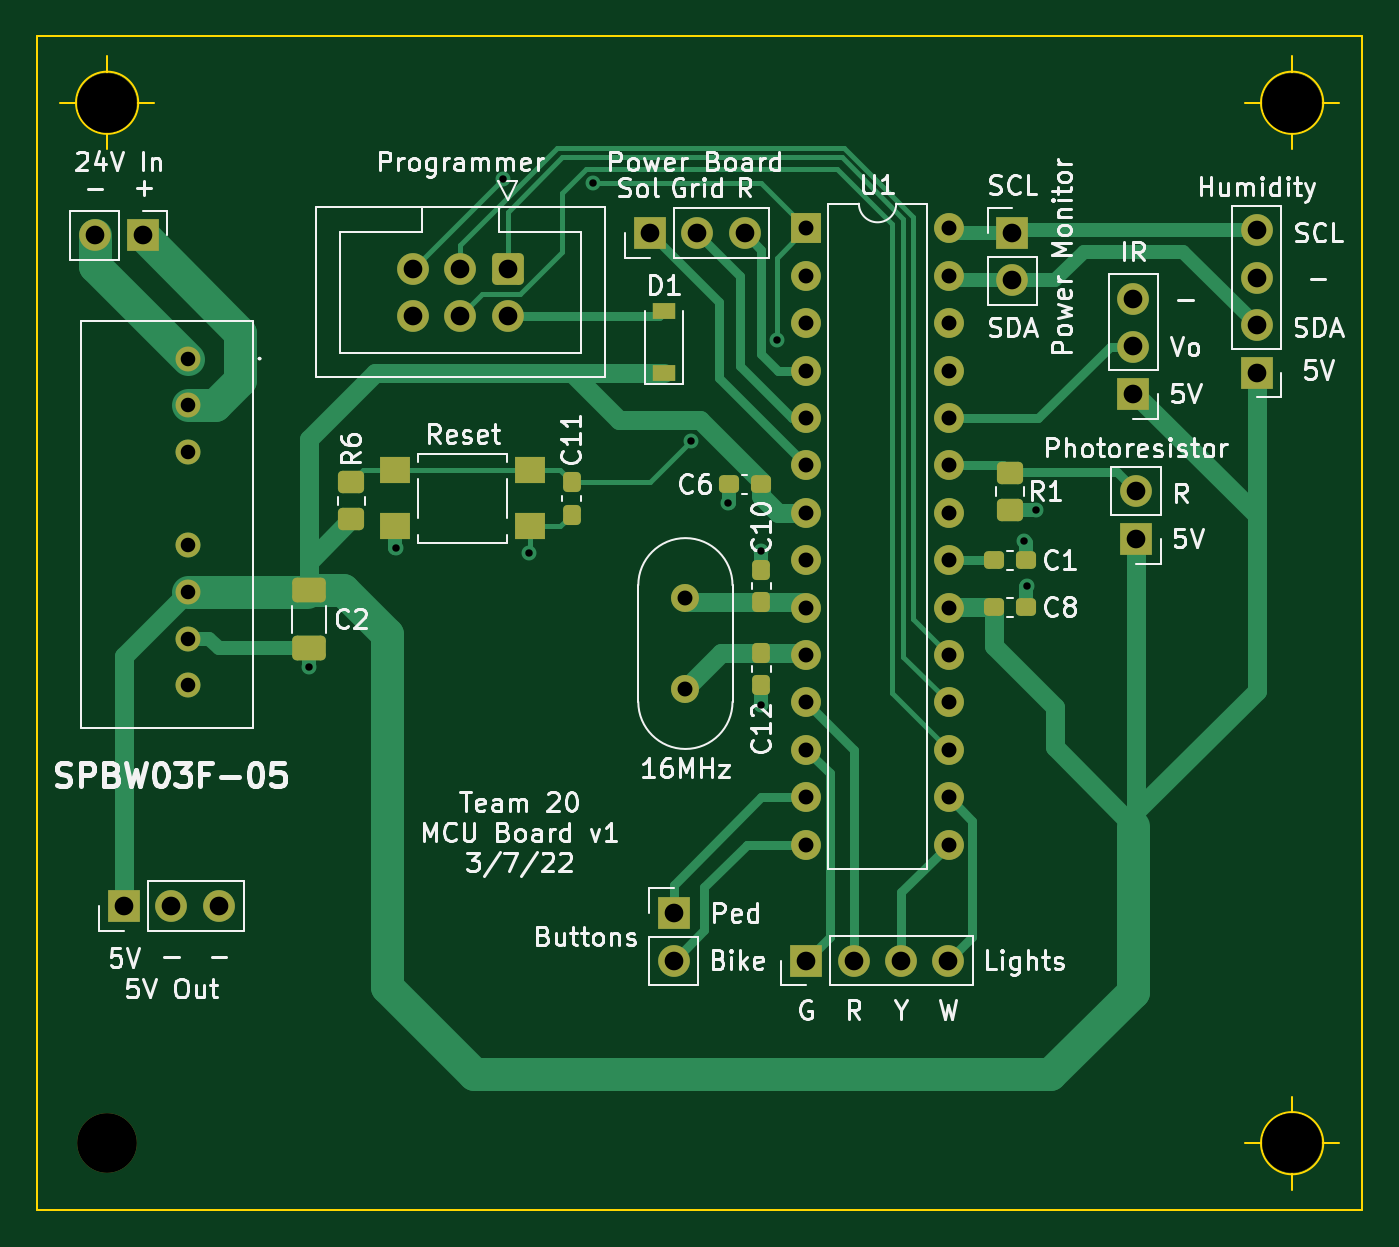
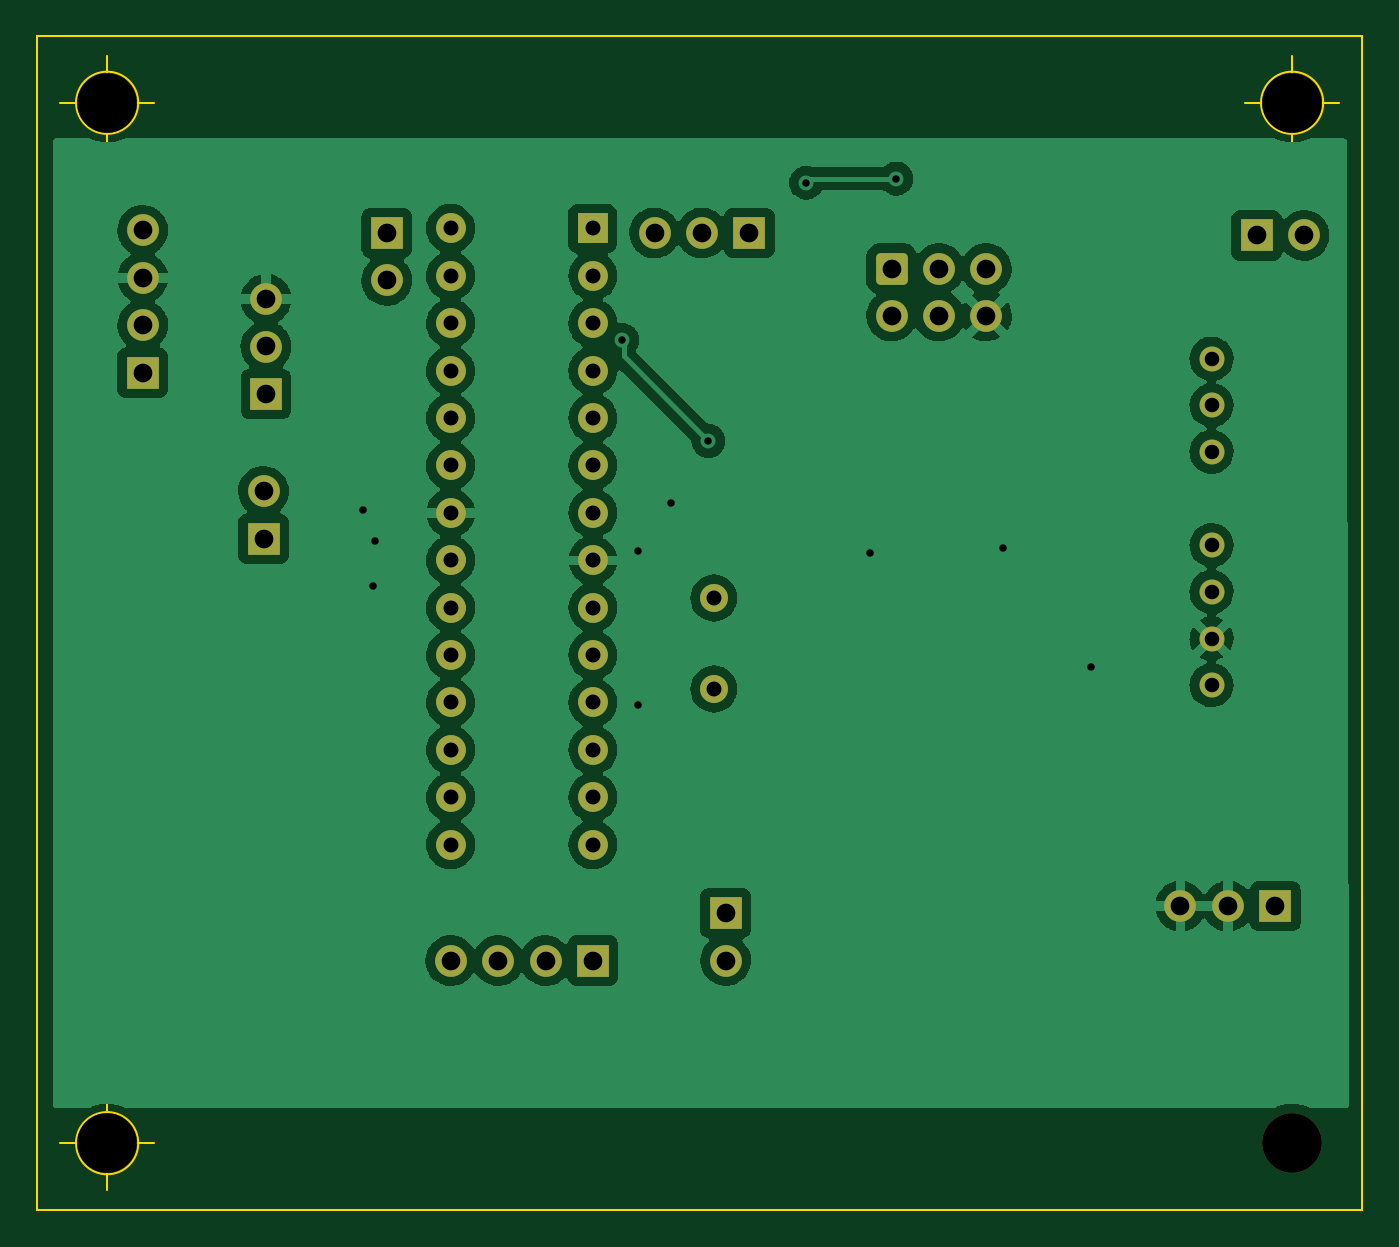
Circuit board: 11 layer files. Board 71.0 x 62.9 mm.
- bottom_copper: mcu_board-B_Cu.gbr (143564 bytes)
- bottom_mask: mcu_board-B_Mask.gbr (3709 bytes)
- paste: mcu_board-B_Paste.gbr (471 bytes)
- bottom_silk: mcu_board-B_Silkscreen.gbr (472 bytes)
- outline: mcu_board-Edge_Cuts.gbr (1277 bytes)
- top_copper: mcu_board-F_Cu.gbr (18581 bytes)
- top_mask: mcu_board-F_Mask.gbr (5435 bytes)
- paste: mcu_board-F_Paste.gbr (2754 bytes)
- top_silk: mcu_board-F_Silkscreen.gbr (65067 bytes)
- drill: mcu_board-NPTH.drl (409 bytes)
- drill: mcu_board-PTH.drl (1821 bytes)

=== bottom_copper: mcu_board-B_Cu.gbr (143564 bytes, source omitted) ===
=== bottom_mask: mcu_board-B_Mask.gbr ===
%TF.GenerationSoftware,KiCad,Pcbnew,(6.0.1)*%
%TF.CreationDate,2022-03-08T00:57:02-06:00*%
%TF.ProjectId,mcu_board,6d63755f-626f-4617-9264-2e6b69636164,rev?*%
%TF.SameCoordinates,Original*%
%TF.FileFunction,Soldermask,Bot*%
%TF.FilePolarity,Negative*%
%FSLAX46Y46*%
G04 Gerber Fmt 4.6, Leading zero omitted, Abs format (unit mm)*
G04 Created by KiCad (PCBNEW (6.0.1)) date 2022-03-08 00:57:02*
%MOMM*%
%LPD*%
G01*
G04 APERTURE LIST*
G04 Aperture macros list*
%AMRoundRect*
0 Rectangle with rounded corners*
0 $1 Rounding radius*
0 $2 $3 $4 $5 $6 $7 $8 $9 X,Y pos of 4 corners*
0 Add a 4 corners polygon primitive as box body*
4,1,4,$2,$3,$4,$5,$6,$7,$8,$9,$2,$3,0*
0 Add four circle primitives for the rounded corners*
1,1,$1+$1,$2,$3*
1,1,$1+$1,$4,$5*
1,1,$1+$1,$6,$7*
1,1,$1+$1,$8,$9*
0 Add four rect primitives between the rounded corners*
20,1,$1+$1,$2,$3,$4,$5,0*
20,1,$1+$1,$4,$5,$6,$7,0*
20,1,$1+$1,$6,$7,$8,$9,0*
20,1,$1+$1,$8,$9,$2,$3,0*%
G04 Aperture macros list end*
%ADD10C,3.200000*%
%ADD11R,1.700000X1.700000*%
%ADD12O,1.700000X1.700000*%
%ADD13C,1.500000*%
%ADD14R,1.600000X1.600000*%
%ADD15O,1.600000X1.600000*%
%ADD16C,1.337000*%
%ADD17RoundRect,0.250000X-0.600000X0.600000X-0.600000X-0.600000X0.600000X-0.600000X0.600000X0.600000X0*%
%ADD18C,1.700000*%
G04 APERTURE END LIST*
D10*
%TO.C,H2*%
X193294000Y-141859000D03*
%TD*%
D11*
%TO.C,J1*%
X223647000Y-129530000D03*
D12*
X223647000Y-132070000D03*
%TD*%
D13*
%TO.C,Y1*%
X224282000Y-117524000D03*
X224282000Y-112644000D03*
%TD*%
D14*
%TO.C,U1*%
X230769000Y-92842000D03*
D15*
X230769000Y-95382000D03*
X230769000Y-97922000D03*
X230769000Y-100462000D03*
X230769000Y-103002000D03*
X230769000Y-105542000D03*
X230769000Y-108082000D03*
X230769000Y-110622000D03*
X230769000Y-113162000D03*
X230769000Y-115702000D03*
X230769000Y-118242000D03*
X230769000Y-120782000D03*
X230769000Y-123322000D03*
X230769000Y-125862000D03*
X238389000Y-125862000D03*
X238389000Y-123322000D03*
X238389000Y-120782000D03*
X238389000Y-118242000D03*
X238389000Y-115702000D03*
X238389000Y-113162000D03*
X238389000Y-110622000D03*
X238389000Y-108082000D03*
X238389000Y-105542000D03*
X238389000Y-103002000D03*
X238389000Y-100462000D03*
X238389000Y-97922000D03*
X238389000Y-95382000D03*
X238389000Y-92842000D03*
%TD*%
D16*
%TO.C,PS1*%
X197612000Y-117317000D03*
X197612000Y-114817000D03*
X197612000Y-112317000D03*
X197612000Y-109817000D03*
X197612000Y-104817000D03*
X197612000Y-102317000D03*
X197612000Y-99817000D03*
%TD*%
D11*
%TO.C,J10*%
X230759000Y-132075000D03*
D12*
X233299000Y-132075000D03*
X235839000Y-132075000D03*
X238379000Y-132075000D03*
%TD*%
%TO.C,J9*%
X227457000Y-93086000D03*
X224917000Y-93086000D03*
D11*
X222377000Y-93086000D03*
%TD*%
D17*
%TO.C,J8*%
X214757000Y-94991000D03*
D18*
X214757000Y-97531000D03*
X212217000Y-94991000D03*
X212217000Y-97531000D03*
X209677000Y-94991000D03*
X209677000Y-97531000D03*
%TD*%
D11*
%TO.C,J7*%
X194198000Y-129154000D03*
D12*
X196738000Y-129154000D03*
X199278000Y-129154000D03*
%TD*%
%TO.C,J6*%
X192659000Y-93213000D03*
D11*
X195199000Y-93213000D03*
%TD*%
%TO.C,J5*%
X248412000Y-109474000D03*
D12*
X248412000Y-106934000D03*
%TD*%
%TO.C,J4*%
X241808000Y-95621000D03*
D11*
X241808000Y-93081000D03*
%TD*%
%TO.C,J3*%
X248285000Y-101707000D03*
D12*
X248285000Y-99167000D03*
X248285000Y-96627000D03*
%TD*%
D11*
%TO.C,J2*%
X254889000Y-100569000D03*
D12*
X254889000Y-98029000D03*
X254889000Y-95489000D03*
X254889000Y-92949000D03*
%TD*%
D10*
%TO.C,H4*%
X256794000Y-141859000D03*
%TD*%
%TO.C,H3*%
X256794000Y-86106000D03*
%TD*%
%TO.C,H1*%
X193294000Y-86106000D03*
%TD*%
M02*

=== paste: mcu_board-B_Paste.gbr ===
%TF.GenerationSoftware,KiCad,Pcbnew,(6.0.1)*%
%TF.CreationDate,2022-03-08T00:57:02-06:00*%
%TF.ProjectId,mcu_board,6d63755f-626f-4617-9264-2e6b69636164,rev?*%
%TF.SameCoordinates,Original*%
%TF.FileFunction,Paste,Bot*%
%TF.FilePolarity,Positive*%
%FSLAX46Y46*%
G04 Gerber Fmt 4.6, Leading zero omitted, Abs format (unit mm)*
G04 Created by KiCad (PCBNEW (6.0.1)) date 2022-03-08 00:57:02*
%MOMM*%
%LPD*%
G01*
G04 APERTURE LIST*
G04 APERTURE END LIST*
M02*

=== bottom_silk: mcu_board-B_Silkscreen.gbr ===
%TF.GenerationSoftware,KiCad,Pcbnew,(6.0.1)*%
%TF.CreationDate,2022-03-08T00:57:02-06:00*%
%TF.ProjectId,mcu_board,6d63755f-626f-4617-9264-2e6b69636164,rev?*%
%TF.SameCoordinates,Original*%
%TF.FileFunction,Legend,Bot*%
%TF.FilePolarity,Positive*%
%FSLAX46Y46*%
G04 Gerber Fmt 4.6, Leading zero omitted, Abs format (unit mm)*
G04 Created by KiCad (PCBNEW (6.0.1)) date 2022-03-08 00:57:02*
%MOMM*%
%LPD*%
G01*
G04 APERTURE LIST*
G04 APERTURE END LIST*
M02*

=== outline: mcu_board-Edge_Cuts.gbr ===
%TF.GenerationSoftware,KiCad,Pcbnew,(6.0.1)*%
%TF.CreationDate,2022-03-08T00:57:02-06:00*%
%TF.ProjectId,mcu_board,6d63755f-626f-4617-9264-2e6b69636164,rev?*%
%TF.SameCoordinates,Original*%
%TF.FileFunction,Profile,NP*%
%FSLAX46Y46*%
G04 Gerber Fmt 4.6, Leading zero omitted, Abs format (unit mm)*
G04 Created by KiCad (PCBNEW (6.0.1)) date 2022-03-08 00:57:02*
%MOMM*%
%LPD*%
G01*
G04 APERTURE LIST*
%TA.AperFunction,Profile*%
%ADD10C,0.100000*%
%TD*%
G04 APERTURE END LIST*
D10*
X194960666Y-86106000D02*
G75*
G03*
X194960666Y-86106000I-1666666J0D01*
G01*
X190794000Y-86106000D02*
X195794000Y-86106000D01*
X193294000Y-83606000D02*
X193294000Y-88606000D01*
X258460666Y-86106000D02*
G75*
G03*
X258460666Y-86106000I-1666666J0D01*
G01*
X254294000Y-86106000D02*
X259294000Y-86106000D01*
X256794000Y-83606000D02*
X256794000Y-88606000D01*
X258460666Y-141859000D02*
G75*
G03*
X258460666Y-141859000I-1666666J0D01*
G01*
X254294000Y-141859000D02*
X259294000Y-141859000D01*
X256794000Y-139359000D02*
X256794000Y-144359000D01*
X189547500Y-82550000D02*
X260540500Y-82550000D01*
X260540500Y-82550000D02*
X260540500Y-145415000D01*
X260540500Y-145415000D02*
X189547500Y-145415000D01*
X189547500Y-145415000D02*
X189547500Y-82550000D01*
M02*

=== top_copper: mcu_board-F_Cu.gbr (18581 bytes, source omitted) ===
=== top_mask: mcu_board-F_Mask.gbr ===
%TF.GenerationSoftware,KiCad,Pcbnew,(6.0.1)*%
%TF.CreationDate,2022-03-08T00:57:02-06:00*%
%TF.ProjectId,mcu_board,6d63755f-626f-4617-9264-2e6b69636164,rev?*%
%TF.SameCoordinates,Original*%
%TF.FileFunction,Soldermask,Top*%
%TF.FilePolarity,Negative*%
%FSLAX46Y46*%
G04 Gerber Fmt 4.6, Leading zero omitted, Abs format (unit mm)*
G04 Created by KiCad (PCBNEW (6.0.1)) date 2022-03-08 00:57:02*
%MOMM*%
%LPD*%
G01*
G04 APERTURE LIST*
G04 Aperture macros list*
%AMRoundRect*
0 Rectangle with rounded corners*
0 $1 Rounding radius*
0 $2 $3 $4 $5 $6 $7 $8 $9 X,Y pos of 4 corners*
0 Add a 4 corners polygon primitive as box body*
4,1,4,$2,$3,$4,$5,$6,$7,$8,$9,$2,$3,0*
0 Add four circle primitives for the rounded corners*
1,1,$1+$1,$2,$3*
1,1,$1+$1,$4,$5*
1,1,$1+$1,$6,$7*
1,1,$1+$1,$8,$9*
0 Add four rect primitives between the rounded corners*
20,1,$1+$1,$2,$3,$4,$5,0*
20,1,$1+$1,$4,$5,$6,$7,0*
20,1,$1+$1,$6,$7,$8,$9,0*
20,1,$1+$1,$8,$9,$2,$3,0*%
G04 Aperture macros list end*
%ADD10C,3.200000*%
%ADD11R,1.700000X1.700000*%
%ADD12O,1.700000X1.700000*%
%ADD13C,1.500000*%
%ADD14R,1.600000X1.600000*%
%ADD15O,1.600000X1.600000*%
%ADD16R,1.600000X1.400000*%
%ADD17C,1.337000*%
%ADD18RoundRect,0.250000X-0.600000X0.600000X-0.600000X-0.600000X0.600000X-0.600000X0.600000X0.600000X0*%
%ADD19C,1.700000*%
%ADD20RoundRect,0.237500X0.237500X-0.300000X0.237500X0.300000X-0.237500X0.300000X-0.237500X-0.300000X0*%
%ADD21RoundRect,0.237500X-0.237500X0.300000X-0.237500X-0.300000X0.237500X-0.300000X0.237500X0.300000X0*%
%ADD22RoundRect,0.250000X0.450000X-0.350000X0.450000X0.350000X-0.450000X0.350000X-0.450000X-0.350000X0*%
%ADD23RoundRect,0.250000X-0.450000X0.350000X-0.450000X-0.350000X0.450000X-0.350000X0.450000X0.350000X0*%
%ADD24RoundRect,0.250000X-0.650000X0.412500X-0.650000X-0.412500X0.650000X-0.412500X0.650000X0.412500X0*%
%ADD25RoundRect,0.237500X-0.300000X-0.237500X0.300000X-0.237500X0.300000X0.237500X-0.300000X0.237500X0*%
%ADD26R,1.200000X0.900000*%
%ADD27RoundRect,0.237500X0.300000X0.237500X-0.300000X0.237500X-0.300000X-0.237500X0.300000X-0.237500X0*%
G04 APERTURE END LIST*
D10*
%TO.C,H2*%
X193294000Y-141859000D03*
%TD*%
D11*
%TO.C,J1*%
X223647000Y-129530000D03*
D12*
X223647000Y-132070000D03*
%TD*%
D13*
%TO.C,Y1*%
X224282000Y-117524000D03*
X224282000Y-112644000D03*
%TD*%
D14*
%TO.C,U1*%
X230769000Y-92842000D03*
D15*
X230769000Y-95382000D03*
X230769000Y-97922000D03*
X230769000Y-100462000D03*
X230769000Y-103002000D03*
X230769000Y-105542000D03*
X230769000Y-108082000D03*
X230769000Y-110622000D03*
X230769000Y-113162000D03*
X230769000Y-115702000D03*
X230769000Y-118242000D03*
X230769000Y-120782000D03*
X230769000Y-123322000D03*
X230769000Y-125862000D03*
X238389000Y-125862000D03*
X238389000Y-123322000D03*
X238389000Y-120782000D03*
X238389000Y-118242000D03*
X238389000Y-115702000D03*
X238389000Y-113162000D03*
X238389000Y-110622000D03*
X238389000Y-108082000D03*
X238389000Y-105542000D03*
X238389000Y-103002000D03*
X238389000Y-100462000D03*
X238389000Y-97922000D03*
X238389000Y-95382000D03*
X238389000Y-92842000D03*
%TD*%
D16*
%TO.C,SW1*%
X215944000Y-105810000D03*
X208744000Y-105810000D03*
X215944000Y-108810000D03*
X208744000Y-108810000D03*
%TD*%
D17*
%TO.C,PS1*%
X197612000Y-117317000D03*
X197612000Y-114817000D03*
X197612000Y-112317000D03*
X197612000Y-109817000D03*
X197612000Y-104817000D03*
X197612000Y-102317000D03*
X197612000Y-99817000D03*
%TD*%
D11*
%TO.C,J10*%
X230759000Y-132075000D03*
D12*
X233299000Y-132075000D03*
X235839000Y-132075000D03*
X238379000Y-132075000D03*
%TD*%
%TO.C,J9*%
X227457000Y-93086000D03*
X224917000Y-93086000D03*
D11*
X222377000Y-93086000D03*
%TD*%
D18*
%TO.C,J8*%
X214757000Y-94991000D03*
D19*
X214757000Y-97531000D03*
X212217000Y-94991000D03*
X212217000Y-97531000D03*
X209677000Y-94991000D03*
X209677000Y-97531000D03*
%TD*%
D11*
%TO.C,J7*%
X194198000Y-129154000D03*
D12*
X196738000Y-129154000D03*
X199278000Y-129154000D03*
%TD*%
%TO.C,J6*%
X192659000Y-93213000D03*
D11*
X195199000Y-93213000D03*
%TD*%
%TO.C,J5*%
X248412000Y-109474000D03*
D12*
X248412000Y-106934000D03*
%TD*%
%TO.C,J4*%
X241808000Y-95621000D03*
D11*
X241808000Y-93081000D03*
%TD*%
%TO.C,J3*%
X248285000Y-101707000D03*
D12*
X248285000Y-99167000D03*
X248285000Y-96627000D03*
%TD*%
D11*
%TO.C,J2*%
X254889000Y-100569000D03*
D12*
X254889000Y-98029000D03*
X254889000Y-95489000D03*
X254889000Y-92949000D03*
%TD*%
D10*
%TO.C,H4*%
X256794000Y-141859000D03*
%TD*%
D20*
%TO.C,C10*%
X228346000Y-112871500D03*
X228346000Y-111146500D03*
%TD*%
D10*
%TO.C,H3*%
X256794000Y-86106000D03*
%TD*%
%TO.C,H1*%
X193294000Y-86106000D03*
%TD*%
D21*
%TO.C,C12*%
X228346000Y-115591500D03*
X228346000Y-117316500D03*
%TD*%
D22*
%TO.C,R6*%
X206375000Y-108437000D03*
X206375000Y-106437000D03*
%TD*%
D21*
%TO.C,C11*%
X218186000Y-106447500D03*
X218186000Y-108172500D03*
%TD*%
D23*
%TO.C,R1*%
X241681000Y-105929000D03*
X241681000Y-107929000D03*
%TD*%
D24*
%TO.C,C2*%
X204089000Y-112224500D03*
X204089000Y-115349500D03*
%TD*%
D25*
%TO.C,C1*%
X240818500Y-110612000D03*
X242543500Y-110612000D03*
%TD*%
%TO.C,C8*%
X240818500Y-113152000D03*
X242543500Y-113152000D03*
%TD*%
D26*
%TO.C,D1*%
X223139000Y-100578000D03*
X223139000Y-97278000D03*
%TD*%
D27*
%TO.C,C6*%
X228319500Y-106548000D03*
X226594500Y-106548000D03*
%TD*%
M02*

=== paste: mcu_board-F_Paste.gbr (2754 bytes, source withheld) ===
=== top_silk: mcu_board-F_Silkscreen.gbr (65067 bytes, source omitted) ===
=== drill: mcu_board-NPTH.drl ===
M48
; DRILL file {KiCad (6.0.1)} date Tue Mar  8 00:56:29 2022
; FORMAT={-:-/ absolute / inch / decimal}
; #@! TF.CreationDate,2022-03-08T00:56:29-06:00
; #@! TF.GenerationSoftware,Kicad,Pcbnew,(6.0.1)
; #@! TF.FileFunction,NonPlated,1,2,NPTH
FMAT,2
INCH
; #@! TA.AperFunction,NonPlated,NPTH,ComponentDrill
T1C0.1260
%
G90
G05
T1
X7.61Y-3.39
X7.61Y-5.585
X10.11Y-3.39
X10.11Y-5.585
T0
M30

=== drill: mcu_board-PTH.drl ===
M48
; DRILL file {KiCad (6.0.1)} date Tue Mar  8 00:56:29 2022
; FORMAT={-:-/ absolute / inch / decimal}
; #@! TF.CreationDate,2022-03-08T00:56:29-06:00
; #@! TF.GenerationSoftware,Kicad,Pcbnew,(6.0.1)
; #@! TF.FileFunction,Plated,1,2,PTH
FMAT,2
INCH
; #@! TA.AperFunction,Plated,PTH,ViaDrill
T1C0.0157
; #@! TA.AperFunction,Plated,PTH,ComponentDrill
T2C0.0307
; #@! TA.AperFunction,Plated,PTH,ComponentDrill
T3C0.0315
; #@! TA.AperFunction,Plated,PTH,ComponentDrill
T4C0.0394
%
G90
G05
T1
X8.035Y-4.58
X8.22Y-4.33
X8.445Y-3.55
X8.5Y-4.34
X8.6352Y-3.5586
X8.8417Y-4.1036
X8.92Y-4.235
X8.99Y-4.335
X8.99Y-4.66
X9.0236Y-3.89
X9.545Y-4.315
X9.55Y-4.41
X9.57Y-4.25
T2
X7.78Y-3.9298
X7.78Y-4.0282
X7.78Y-4.1267
X7.78Y-4.3235
X7.78Y-4.4219
X7.78Y-4.5204
X7.78Y-4.6188
T3
X8.83Y-4.4348
X8.83Y-4.6269
X9.0854Y-3.6552
X9.0854Y-3.7552
X9.0854Y-3.8552
X9.0854Y-3.9552
X9.0854Y-4.0552
X9.0854Y-4.1552
X9.0854Y-4.2552
X9.0854Y-4.3552
X9.0854Y-4.4552
X9.0854Y-4.5552
X9.0854Y-4.6552
X9.0854Y-4.7552
X9.0854Y-4.8552
X9.0854Y-4.9552
X9.3854Y-3.6552
X9.3854Y-3.7552
X9.3854Y-3.8552
X9.3854Y-3.9552
X9.3854Y-4.0552
X9.3854Y-4.1552
X9.3854Y-4.2552
X9.3854Y-4.3552
X9.3854Y-4.4552
X9.3854Y-4.5552
X9.3854Y-4.6552
X9.3854Y-4.7552
X9.3854Y-4.8552
X9.3854Y-4.9552
T4
X7.585Y-3.6698
X7.6456Y-5.0848
X7.685Y-3.6698
X7.7456Y-5.0848
X7.8456Y-5.0848
X8.255Y-3.7398
X8.255Y-3.8398
X8.355Y-3.7398
X8.355Y-3.8398
X8.455Y-3.7398
X8.455Y-3.8398
X8.755Y-3.6648
X8.805Y-5.0996
X8.805Y-5.1996
X8.855Y-3.6648
X8.955Y-3.6648
X9.085Y-5.1998
X9.185Y-5.1998
X9.285Y-5.1998
X9.385Y-5.1998
X9.52Y-3.6646
X9.52Y-3.7646
X9.775Y-3.8042
X9.775Y-3.9042
X9.775Y-4.0042
X9.78Y-4.21
X9.78Y-4.31
X10.035Y-3.6594
X10.035Y-3.7594
X10.035Y-3.8594
X10.035Y-3.9594
T0
M30

